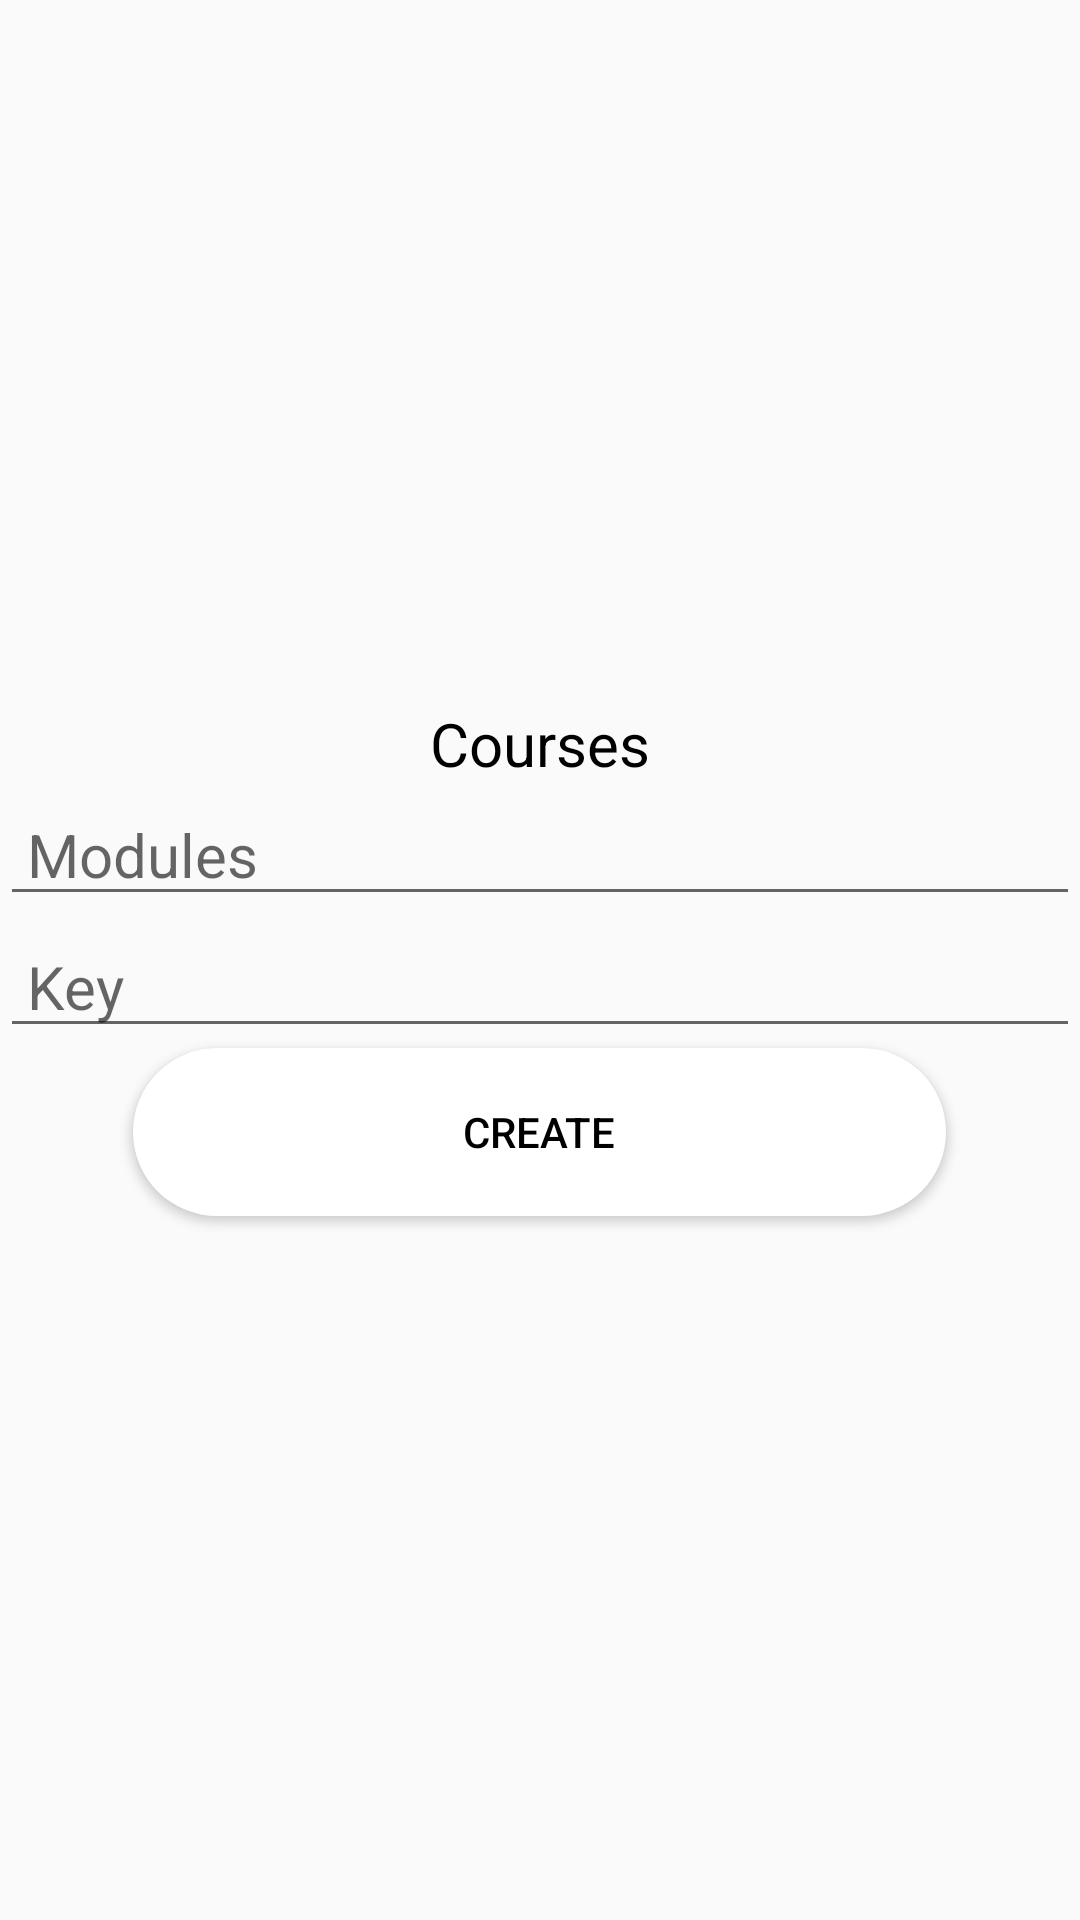

Android layout source for this screen:
<!-- AndroidManifest.xml: application theme Theme.Education_app -->
<!-- res/layout/activity_modules.xml -->
<?xml version="1.0" encoding="utf-8"?>
<LinearLayout xmlns:android="http://schemas.android.com/apk/res/android"
    xmlns:app="http://schemas.android.com/apk/res-auto"
    xmlns:tools="http://schemas.android.com/tools"
    android:layout_width="match_parent"
    android:layout_height="match_parent"
    android:orientation="vertical"
    android:layout_gravity="center"
    android:gravity="center"
    tools:context=".Modules">


    <LinearLayout
        android:layout_width="wrap_content"
        android:layout_height="wrap_content"
        android:layout_gravity="center"
        android:background="@drawable/ic_baseline_arrow_back_24"
        android:orientation="horizontal"
        >
    </LinearLayout>

    <TextView
        android:layout_width="match_parent"
        android:layout_height="wrap_content"
        android:text="Courses"
        android:gravity="center"
        android:textSize="20dp"
        android:textColor="@color/black"
        />

    <EditText
        android:id="@+id/Modulesnames"
        android:layout_width="match_parent"
        android:layout_height="wrap_content"
        android:hint=" Modules"
        android:textSize="20dp"
        />
    <EditText
        android:id="@+id/Moduleskey"
        android:layout_width="match_parent"
        android:layout_height="wrap_content"
        android:hint=" Key"
        android:textSize="20dp"
        android:inputType="text"
        />
    <Button
        android:id="@+id/Modules"
        android:layout_width="271dp"
        android:layout_height="56dp"
        android:background="@drawable/rectangle2"
        android:text="Create"
        android:textColor="@color/black"
        tools:ignore="MissingConstraints"
        tools:layout_editor_absoluteX="70dp"
        tools:layout_editor_absoluteY="495dp" />
</LinearLayout>
<!-- resources referenced by this layout -->
<resources>
  <color name="black">#FF000000</color>
  <!-- drawable rectangle2 (drawable) -->
  <?xml version="1.0" encoding="utf-8"?>
  <shape xmlns:android="http://schemas.android.com/apk/res/android"
      android:shape= "rectangle">
      <corners android:radius="100dp"/>
      <solid android:color="@color/white" />
  </shape>
  <style name="Theme.Education_app" parent="Theme.AppCompat.Light.NoActionBar">
          
          <item name="colorPrimary">@color/purple_500</item>
          <item name="colorPrimaryVariant">@color/purple_700</item>
          <item name="colorOnPrimary">@color/white</item>
          
          <item name="colorSecondary">@color/teal_200</item>
          <item name="colorSecondaryVariant">@color/teal_700</item>
          <item name="colorOnSecondary">@color/black</item>
          
          <item name="android:statusBarColor" tools:targetApi="l">?attr/colorPrimaryVariant</item>
          
      </style>
  <color name="white">#FFFFFFFF</color>
  <color name="purple_500">#FF6200EE</color>
  <color name="purple_700">#FF3700B3</color>
  <color name="teal_200">#FF03DAC5</color>
  <color name="teal_700">#FF018786</color>
</resources>
